Run: headless pygame with SDL's dummy video driver; simulated clock (each Clock.tick advances the game by its frame time, no real sleeping); random seed 0; keys injected as events and as key.get_pressed() state; no mouse input.
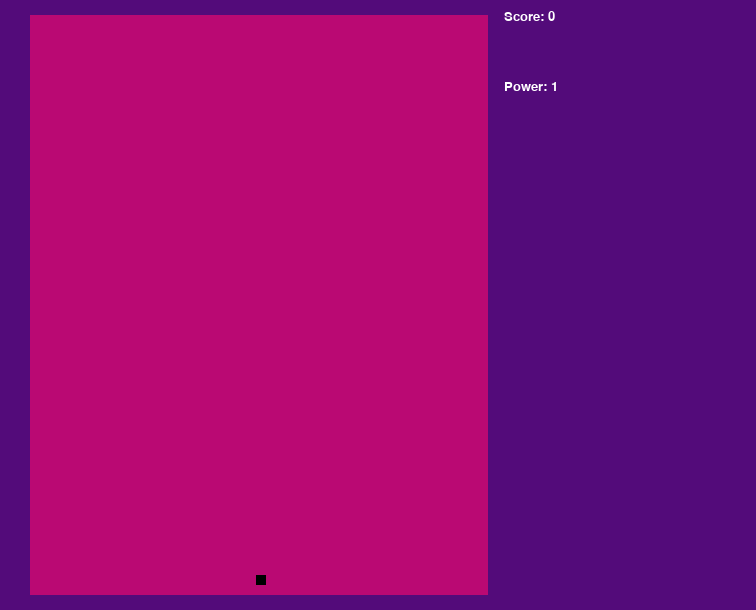
Frame 1 of 4 · flips 1–60 · no input
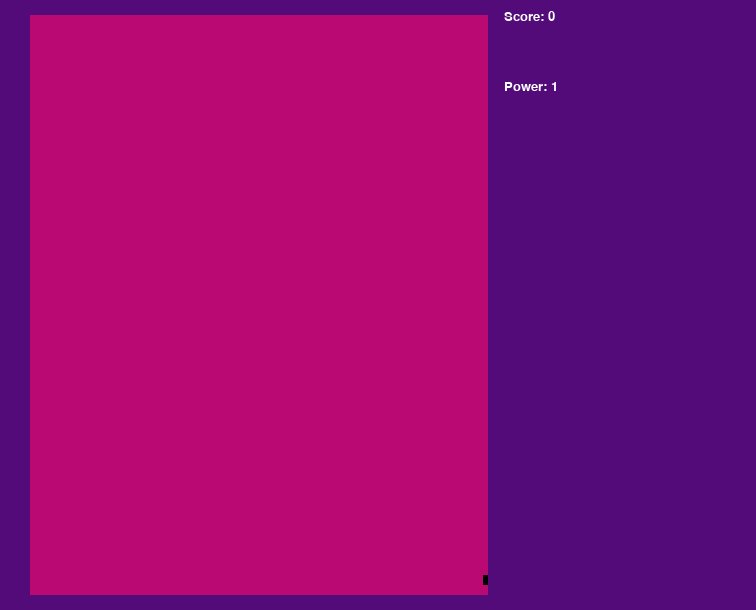
Frame 2 of 4 · flips 61–180 · tapped SPACE, RETURN · held RIGHT (→), D
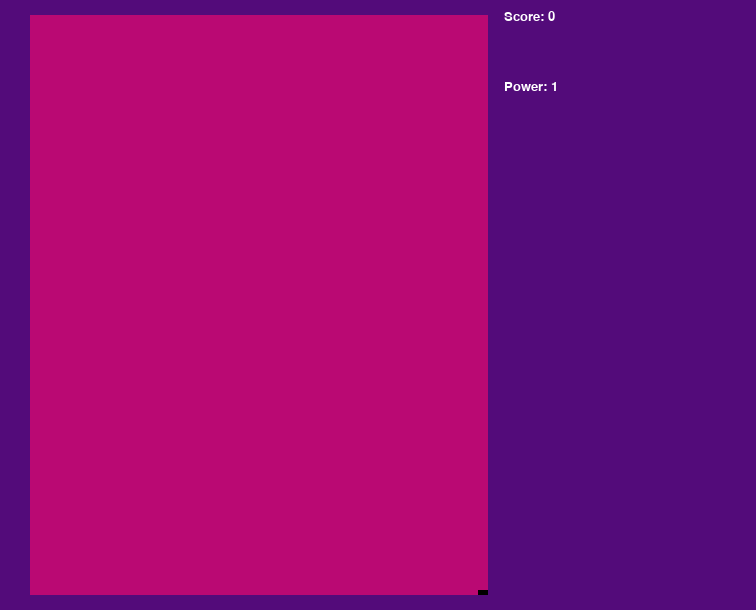
Frame 3 of 4 · flips 181–300 · held DOWN (↓), S
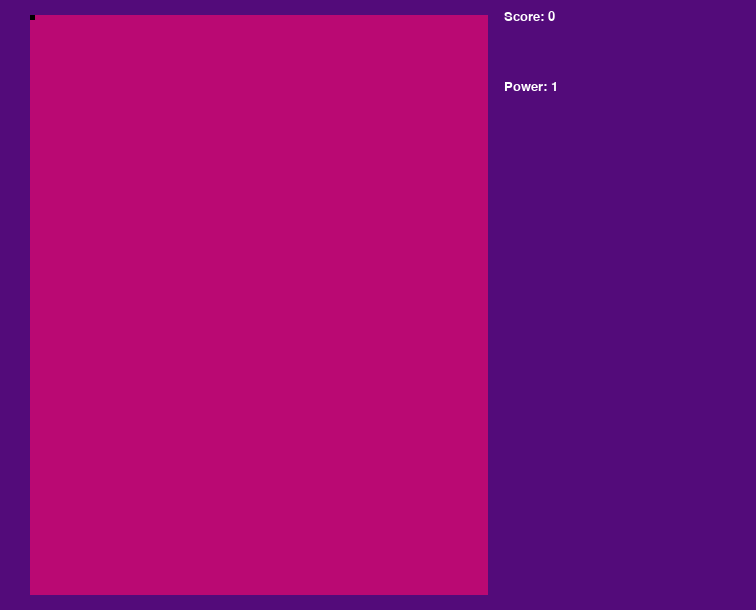
Frame 4 of 4 · flips 301–420 · held LEFT (←), A, UP (↑), W

The pygame program that drew these frames:

import sys
import pygame

#initializes the program
pygame.init()
pygame.mixer.init()
clock = pygame.time.Clock()
#if statement has no purpose other than being able to store large amounts of variables
if True:
    width = 756
    height = 610
    current_key = 0
    white = (255, 255, 255)
    black = (0, 0, 0)
    pink = (186, 9, 115)
    purple = (83, 11, 122)
    screen = pygame.display.set_mode( (width, height) )
    power = 1
    score = 0
    font_score = pygame.font.SysFont("comicsansms", 20)
    score_text = font_score.render(f"Score: {score} ", True, white)
    font_power = pygame.font.SysFont("comicsansms", 20)
    power_text = font_score.render(f"Power: {power} ", True, white)
pygame.display.flip()

class Player(pygame.sprite.Sprite):
    def __init__(self):
        pygame.sprite.Sprite.__init__(self)
        self.image = pygame.Surface((10, 10))
        self.image.fill(black)
        self.rect = self.image.get_rect()
        self.rect.centerx = 261
        self.rect.bottom = height - 25
        self.speedx = 0
        self.speedy = 0
        self.speed = 5

    def update(self):
        self.speedx = 0
        self.speedy = 0
        keys = pygame.key.get_pressed()
        if keys[pygame.K_LEFT]:
            if keys[pygame.K_RIGHT]:
                if keys[pygame.K_LSHIFT]:
                    self.speedx = -self.speed
                else:
                    self.speedx = -self.speed / 2 
            else:
                if keys[pygame.K_LSHIFT]:
                    self.speedx = -self.speed / 2
                else:
                    self.speedx = -self.speed
                    
        if keys[pygame.K_RIGHT]:
            if keys[pygame.K_LSHIFT]:
                self.speedx = self.speed / 2
            else:
                self.speedx = self.speed        
        if keys[pygame.K_UP]:
            if keys[pygame.K_LSHIFT]:
                self.speedy = -self.speed / 2
            else:
                self.speedy = -self.speed
                
        if keys[pygame.K_DOWN]:
            if keys[pygame.K_LSHIFT]:
                self.speedy = self.speed / 2
            else:
                self.speedy = self.speed
        if self.rect.right > width / 1.55:
            self.rect.right = width / 1.55
        if self.rect.left < 30:
            self.rect.left = 30
        if self.rect.top < 15:
            self.rect.top = 15
        if self.rect.bottom > height - 15:
            self.rect.bottom = height - 15
        self.rect.x += self.speedx
        self.rect.y += self.speedy
    

all_sprites = pygame.sprite.Group()
player = Player()
all_sprites.add(player)


#game starts the main loop
while True:
    #game delays the reading of the code so its not too fast when it runs
    clock.tick(60)

    for event in pygame.event.get():
        #exits game when pygame.quit is called
        if event.type == pygame.QUIT:
            sys.exit()

    all_sprites.update()
    screen.fill(pink)
    all_sprites.draw(screen)
    pygame.draw.rect(screen, purple, (round(width / 1.55), 0, width - width / 2, height))
    pygame.draw.rect(screen, purple, (0, 0, width, 15))
    pygame.draw.rect(screen, purple, (0, height - 15, width, 20))
    pygame.draw.rect(screen, purple, (0, 0, 30, height))
    screen.blit(score_text, (width / 1.5, 10) )
    screen.blit(power_text, (width / 1.5, 80) )
    pygame.display.update()

"""Things left to do for next:
- Replace circle player with a player class
- Make bullet class
- Make enemy class"""
